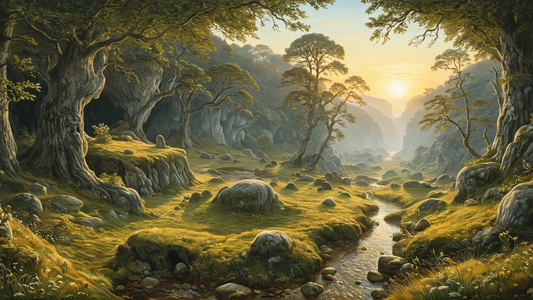
Generation parameters embedded in this image by AUTOMATIC1111 Stable Diffusion web UI or a fork of it (Forge, ...) (PNG 'parameters' text chunk):
by Eric Ravilious, Oil painting, landscape of a Unnatural [Cave|Boreal Forest] and Griffon's nest, at Golden hour, imaginative scenes, large eyes, stark realism, flat geometric forms, second-hand, ethereal beauty, dreamlike, epic, rich vivid colors, best, professional creative, cool colors, full color
Negative prompt: ordinary, mundane, modern, photograph, photorealism, industrial, mechanical, geometric patterns, drawing, sketch, frame, watermark, natural, rustic, primitive, organic, simplistic, ugly, gritty, simple, plain, abstract, unrealistic, impressionistic, low resolution, surrealism, 
Steps: 35, Sampler: DPM++ 3M SDE, Schedule type: Karras, CFG scale: 2.5, Seed: 1214362805, Size: 1920x1080, Model hash: cfd7593d47, Model: fullyEXTREMEMODIFIED_v10FINALITY, Hypertile U-Net: True, Hypertile VAE: True, Style Selector Enabled: True, Style Selector Randomize: False, Style Selector Style: base, Version: v1.9.4